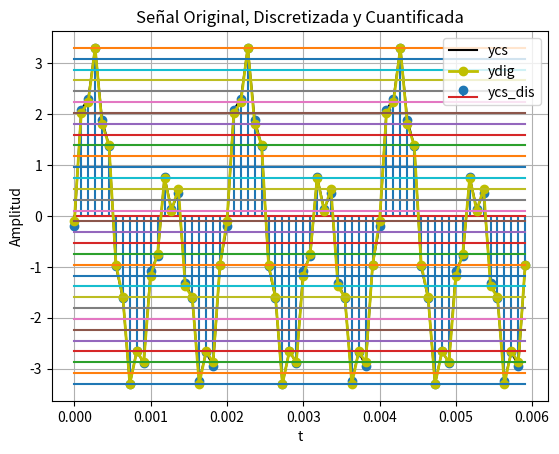

Reproduce this figure in Python. (Note: this script raises an exception after producing the figure.)
import numpy as np
import matplotlib.pyplot as plt

def x(t):
  return 0.3*np.cos(1000*np.pi*t-np.pi/4) + 0.6*np.sin(2000*np.pi*t) + 0.1*np.cos(11000*np.pi*t-np.pi)

fo = 5500
fs = (2)*fo
Ts = 1/fs
To = 1/500

# Define tv and y before using them
tv = np.arange(0, 3*To, Ts)  # Vector de tiempo
y = x(tv)

# Definir la función my_ceropen (cero y pendiente)
def my_ceropen(x, ymin=0, ymax=200):
  xmax = max(x)
  xmin = min(x)
  m = (ymax - ymin) / (xmax - xmin)
  c = ymin - m * xmin
  yv = m * x + c
  return yv

  #cero y pendiente
ycs = my_ceropen(y, ymin=-3.3,ymax=3.3)

#número de bits y vector de cuantización
nbits = 5
rmin = -3.3
rmax = 3.3
ve = np.linspace(rmin,rmax,2**nbits) # (rmax-rmin)/(2^#bits - 1) -> si se quiere incluir rmin y rmax
from scipy.spatial.distance import cdist
# Función de cuantización
def my_cuantizador(yn, vq):
  dn = cdist(yn.reshape(-1, 1), vq.reshape(-1, 1))
  ind = np.argmin(dn)
  return vq[ind]

# Cuantizar la señal
yq = np.zeros_like(ycs)
for i in range(len(ycs)):
  yq[i] = my_cuantizador(ycs[i], ve)

# Graficar
plt.plot(tv, ycs, c='black', label='ycs') # Señal original
plt.stem(tv, ycs, label='ycs_dis') # Señal discretizada
plt.plot(tv, yq, c='y', marker='o', label='ydig', linewidth=2)  # Señal cuantificada
# Mostrar niveles de cuantificación
for v in ve:
  plt.plot(tv,v*np.ones(len(tv)))
plt.legend()
plt.grid()
plt.xlabel('t')
plt.ylabel('Amplitud')
plt.title('Señal Original, Discretizada y Cuantificada')
plt.show()



# cargar sistema
FILEID = "1J9rhh0wWHZSBd8XmWGt1ZpCsMDuoUFmm"
!wget --load-cookies /tmp/cookies.txt "https://docs.google.com/uc?export=download&confirm=$(wget --quiet --save-cookies /tmp/cookies.txt --keep-session-cookies --no-check-certificate 'https://docs.google.com/uc?export=download&id='$FILEID -O- | sed -rn 's/.*confirm=([0-9A-Za-z_]+).*/\1\n/p')&id="$FILEID -O P1_model.zip && rm -rf /tmp/cookies.txt
!unzip -o P1_model.zip
!dir

import numpy as np
import matplotlib.pyplot as plt
import joblib
from P1_model import system_
from scipy.signal import firwin, freqz, lfilter, filtfilt

#sistema pregunta 2
my_system = system_.My_System()
my_system.create_()
fs = my_system.fs #frecuencia de muestreo
t = np.arange(-0.01, 0.02, 1/fs)  # Tiempo
signal_u = np.heaviside(t,1) # función heaviside
y_u = my_system.predict(signal_u)


# Visualización de las señales
fig, axs = plt.subplots(2,1)
axs[0].stem(t, signal_u, label='Señal de entrada')
axs[0].set_xlabel('Tiempo (s)')
axs[0].set_ylabel('Amplitud')
axs[0].legend()
axs[0].grid()
axs[1].stem(t,y_u, label='Señal salida')
axs[1].set_xlabel('Tiempo (s)')
axs[1].set_ylabel('Amplitud')
axs[1].legend()
axs[1].grid()
plt.tight_layout()
plt.show()

y_ax = my_system.predict(signal_u) + my_system.predict(5 * signal_u)  # Se suman señales para comprobar superposición
signal_k = np.heaviside(t - 0.01, 1)  # Se traslada la entrada para ver si traslada la salida
y_k = my_system.predict(signal_k)

# Verificar si el sistema es lineal
y_ax_pred = my_system.predict(signal_u + 5 * signal_u)  # Salida esperada para la suma de señales
lineal = np.allclose(y_ax, y_ax_pred)  # Verificar si y_ax coincide con y_ax_pred

# Graficar los resultados
fig, axs = plt.subplots(2, 1)
axs[0].stem(t, y_ax, label='Propiedad de superposición')
axs[0].set_xlabel('Tiempo (s)')
axs[0].set_ylabel('Amplitud')
axs[0].legend()
axs[0].grid()
axs[1].stem(t, y_k, label='Propiedad de traslación')
axs[1].set_xlabel('Tiempo (s)')
axs[1].set_ylabel('Amplitud')
axs[1].legend()
axs[1].grid()
plt.tight_layout()
plt.show()

# Imprimir resultado de linealidad
print(f"¿Es lineal (cumple superposición)? {'Sí' if lineal else 'No'}")


# Verificar invariancia en el tiempo
signal_k = np.heaviside(t - 0.01, 1)  # Señal Heaviside desplazada en el tiempo
y_k = my_system.predict(signal_k)  # Salida del sistema para la señal desplazada
y_expected = np.roll(my_system.predict(signal_u), int(0.01 * fs))  # Salida esperada desplazada

# Comparar salida real vs salida esperada para determinar invariancia
invariante = np.allclose(y_k, y_expected)  # True si coinciden

# Graficar los resultados
fig, axs = plt.subplots(2, 1)
axs[0].stem(t, my_system.predict(signal_u), label='Salida original (no desplazada)')
axs[0].set_xlabel('Tiempo (s)')
axs[0].set_ylabel('Amplitud')
axs[0].legend()
axs[0].grid()
axs[1].stem(t, y_k, label='Salida desplazada (real)')
axs[1].plot(t, y_expected, '--', label='Salida desplazada (esperada)', color='r')  # Línea discontinua para comparación
axs[1].set_xlabel('Tiempo (s)')
axs[1].set_ylabel('Amplitud')
axs[1].legend()
axs[1].grid()
plt.tight_layout()
plt.show()

# Imprimir resultado de invariancia
print(f"¿Es invariante en el tiempo? {'Sí' if invariante else 'No'}")


# Calcular la respuesta al impulso
delta = np.zeros_like(t)  # Crear una señal delta (impulso unitario)
idx_zero = np.argmin(np.abs(t))  # Encontrar el índice más cercano a t=0
delta[idx_zero] = 1  # Colocar el impulso en el tiempo cero
h = my_system.predict(delta)  # Obtener la respuesta al impulso del sistema

# Graficar la respuesta al impulso
plt.figure(figsize=(8, 5))
plt.stem(t, h, label='Respuesta al impulso h[n]')
plt.xlabel('Tiempo (s)')
plt.ylabel('Amplitud')
plt.title('Respuesta al Impulso del Sistema')
plt.legend()
plt.grid()
plt.tight_layout()
plt.show()


# Definir la señal de entrada x[n]
x_n = np.sin(100 * np.pi * n / fs) + np.sin(600 * np.pi * n / fs)  # La señal x[n] = sin(100πn) + sin(600πn)

# Realizar la convolución
y_convolucion = np.convolve(x_n, h, mode='same')  # 'same' para obtener la salida con el mismo tamaño que x[n]

# Graficar los resultados
plt.figure(figsize=(8, 5))
plt.plot(t, y_convolucion, label='Salida de la convolución')
plt.xlabel('Tiempo (s)')
plt.ylabel('Amplitud')
plt.title('Salida del Sistema utilizando Convolución')
plt.legend()
plt.grid()
plt.tight_layout()
plt.show()
